pico-8 play session: no input (idle), after a click and taps of 🅾, ❎, 🅾+❎, 🅾 in the second before t = 0

[t = 1 s] idle ~1s (no d-pad/buttons)
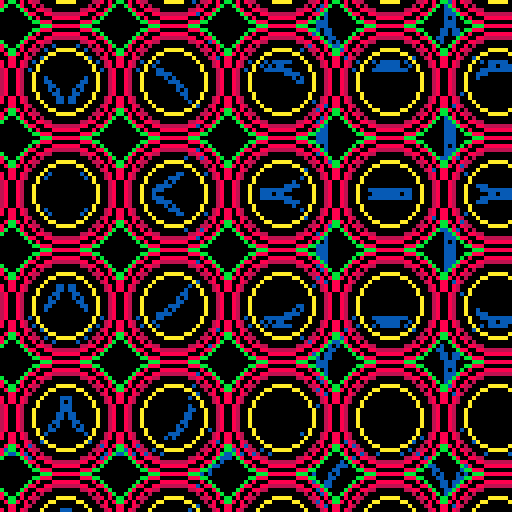

pico-8 cartridge
version 34
__lua__
w=stat(6)s=1
for i=1,#w do
ch=ord(sub(w,i,i))s+=s*31+ch
end 
srand(s)

cls()pal({-8,8,9,10,11,12,-4,0,-8,8,9,10,11,12,-4},1)r=rnd
function v(q,w,r,c)
for x=-64,192,q do for y=-64,192,w do
circ(x,y,r,c) end end end
j=32k=32a=r(4)+1\1*2b=r(4)+1\1*2z=r(.3)+.5
for d=17,6,-1do
if(r()>z)j-=a;k-=b
j=max(j,8)k=max(k,8)v(j,k,d,r(d))end
::_::goto _
__gfx__
00000000000000000000000000000000000000000000000000000000000000000000000000000000000000000000000000000000000000000000000000000000
00000000000000000000000000000000000000000000000000000000000000000000000000000000000000000000000000000000000000000000000000000000
00700700000000000000000000000000000000000000000000000000000000000000000000000000000000000000000000000000000000000000000000000000
00077000000000000000000000000000000000000000000000000000000000000000000000000000000000000000000000000000000000000000000000000000
00077000000000000000000000000000000000000000000000000000000000000000000000000000000000000000000000000000000000000000000000000000
00700700000000000000000000000000000000000000000000000000000000000000000000000000000000000000000000000000000000000000000000000000
